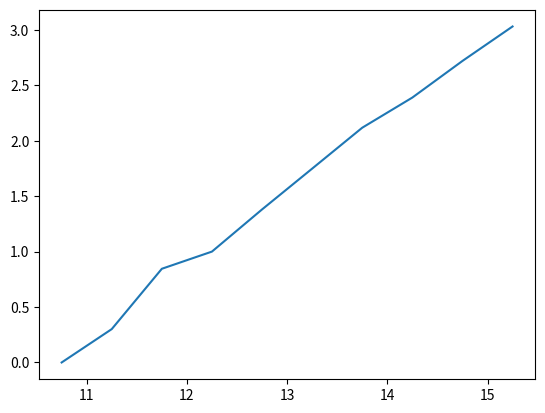

Python code for this plot:
import matplotlib.pyplot as plt
import numpy as np
from scipy.stats import linregress

a = np.arange(10.75, 15.75, 0.5)
b = [ 1, 1, 5, 3, 14, 32, 75, 114, 279, 548, 1024]
cum = [sum(b[:i]) for i in range(1,len(b))]

plt.plot(a, np.log10(cum))
plt.show()

slope,intercept,r_val,p_val,err = linregress(a, np.log10(cum))
print(slope)